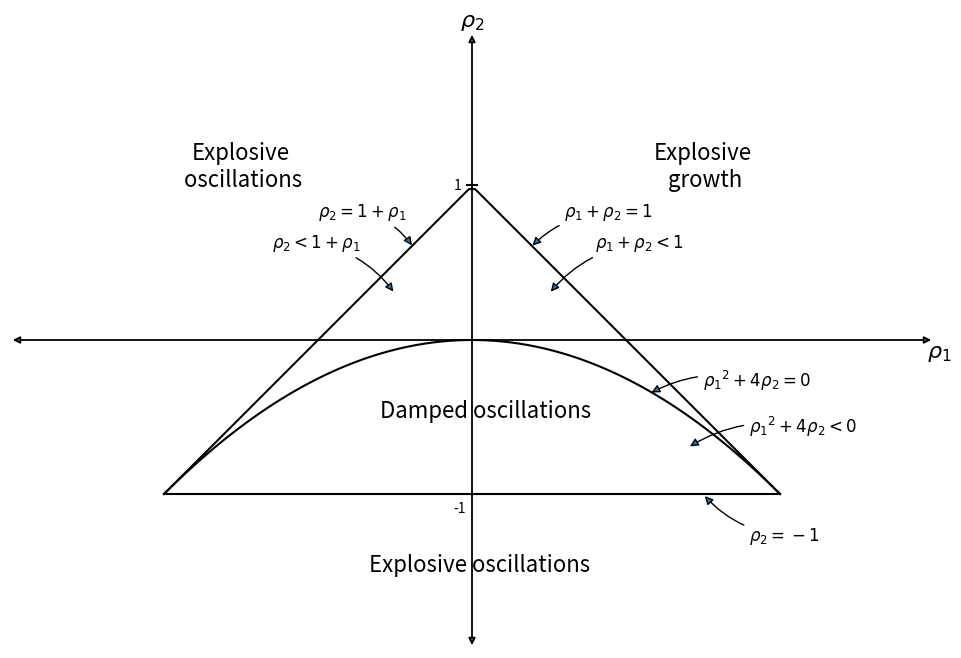
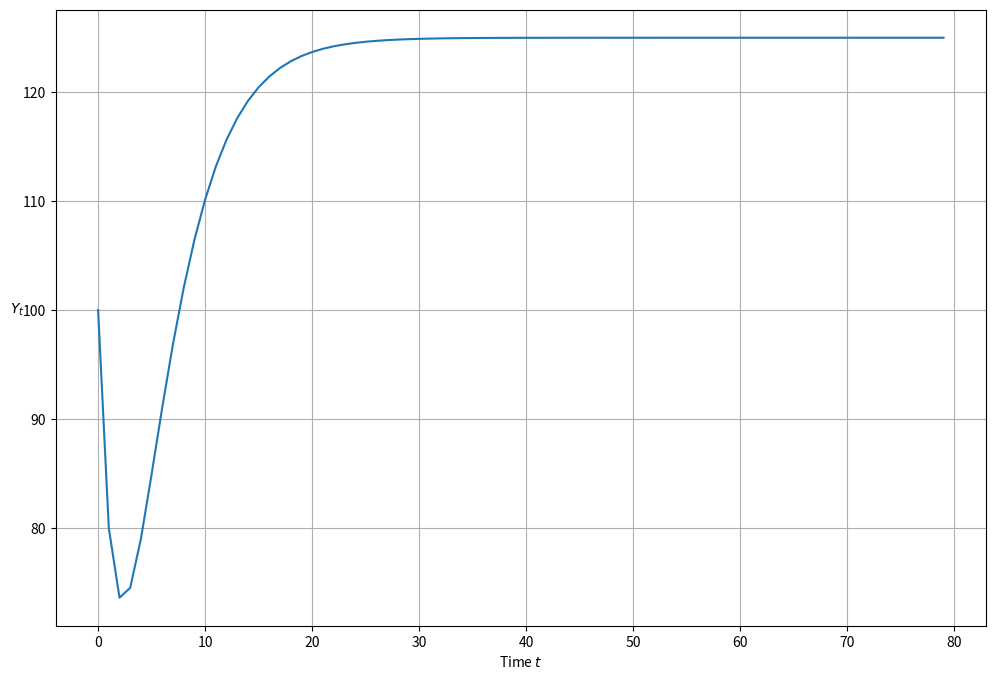
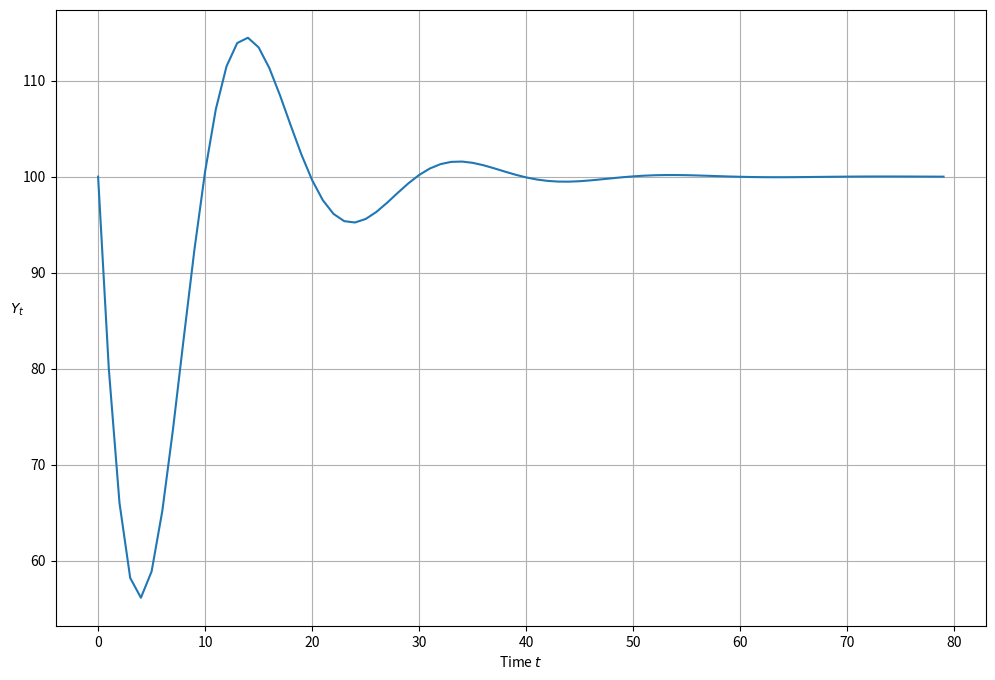
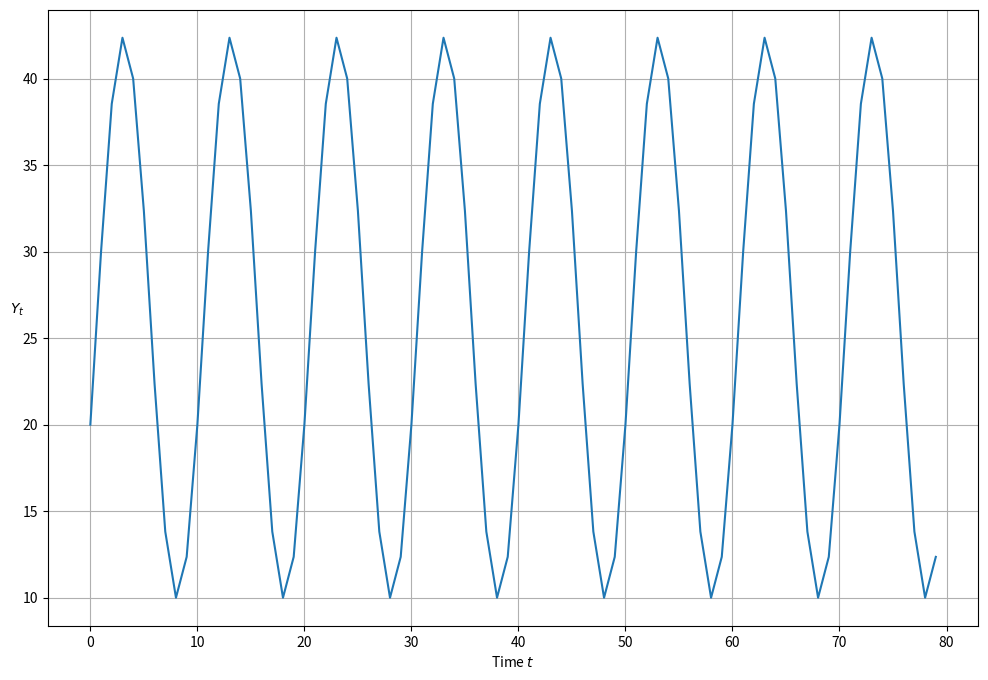

Python code for these plots, in order: (Note: this script raises an exception after producing the figures.)
%matplotlib inline

import numpy as np
import matplotlib.pyplot as plt

def param_plot():

    """this function creates the graph on page 189 of Sargent Macroeconomic Theory, second edition, 1987"""

    fig, ax = plt.subplots(figsize=(12, 8))
    ax.set_aspect('equal')

    # Set axis
    xmin, ymin = -3, -2
    xmax, ymax = -xmin, -ymin
    plt.axis([xmin, xmax, ymin, ymax])

    # Set axis labels
    ax.set(xticks=[], yticks=[])
    ax.set_xlabel(r'$\rho_2$', fontsize=16)
    ax.xaxis.set_label_position('top')
    ax.set_ylabel(r'$\rho_1$', rotation=0, fontsize=16)
    ax.yaxis.set_label_position('right')

    # Draw (t1, t2) points
    rho1 = np.linspace(-2, 2, 100)
    ax.plot(rho1, -abs(rho1) + 1, c='black')
    ax.plot(rho1, np.ones_like(rho1) * -1, c='black')
    ax.plot(rho1, -(rho1**2 / 4), c='black')

    # Turn normal axes off
    for spine in ['left', 'bottom', 'top', 'right']:
        ax.spines[spine].set_visible(False)

    # Add arrows to represent axes
    axes_arrows = {'arrowstyle': '<|-|>', 'lw': 1.3}
    ax.annotate('', xy=(xmin, 0), xytext=(xmax, 0), arrowprops=axes_arrows)
    ax.annotate('', xy=(0, ymin), xytext=(0, ymax), arrowprops=axes_arrows)

    # Annotate the plot with equations
    plot_arrowsl = {'arrowstyle': '-|>', 'connectionstyle': "arc3, rad=-0.2"}
    plot_arrowsr = {'arrowstyle': '-|>', 'connectionstyle': "arc3, rad=0.2"}
    ax.annotate(r'$\rho_1 + \rho_2 < 1$', xy=(0.5, 0.3), xytext=(0.8, 0.6),
                arrowprops=plot_arrowsr, fontsize='12')
    ax.annotate(r'$\rho_1 + \rho_2 = 1$', xy=(0.38, 0.6), xytext=(0.6, 0.8),
                arrowprops=plot_arrowsr, fontsize='12')
    ax.annotate(r'$\rho_2 < 1 + \rho_1$', xy=(-0.5, 0.3), xytext=(-1.3, 0.6),
                arrowprops=plot_arrowsl, fontsize='12')
    ax.annotate(r'$\rho_2 = 1 + \rho_1$', xy=(-0.38, 0.6), xytext=(-1, 0.8),
                arrowprops=plot_arrowsl, fontsize='12')
    ax.annotate(r'$\rho_2 = -1$', xy=(1.5, -1), xytext=(1.8, -1.3),
                arrowprops=plot_arrowsl, fontsize='12')
    ax.annotate(r'${\rho_1}^2 + 4\rho_2 = 0$', xy=(1.15, -0.35),
                xytext=(1.5, -0.3), arrowprops=plot_arrowsr, fontsize='12')
    ax.annotate(r'${\rho_1}^2 + 4\rho_2 < 0$', xy=(1.4, -0.7),
                xytext=(1.8, -0.6), arrowprops=plot_arrowsr, fontsize='12')

    # Label categories of solutions
    ax.text(1.5, 1, 'Explosive\n growth', ha='center', fontsize=16)
    ax.text(-1.5, 1, 'Explosive\n oscillations', ha='center', fontsize=16)
    ax.text(0.05, -1.5, 'Explosive oscillations', ha='center', fontsize=16)
    ax.text(0.09, -0.5, 'Damped oscillations', ha='center', fontsize=16)

    # Add small marker to y-axis
    ax.axhline(y=1.005, xmin=0.495, xmax=0.505, c='black')
    ax.text(-0.12, -1.12, '-1', fontsize=10)
    ax.text(-0.12, 0.98, '1', fontsize=10)

    return fig

param_plot()
plt.show()

def categorize_solution(rho1, rho2):
    """this function takes values of rho1 and rho2 and uses them to classify the type of solution"""

    discriminant = rho1 ** 2 + 4 * rho2
    if rho2 > 1 + rho1 or rho2 < -1:
        print('Explosive oscillations')
    elif rho1 + rho2 > 1:
        print('Explosive growth')
    elif discriminant < 0:
        print('Roots are complex with modulus less than one; therefore damped oscillations')
    else:
        print('Roots are real and absolute values are less than zero; therefore get smooth convergence to a steady state')

### Test the categorize_solution function

categorize_solution(1.3, -.4)

def plot_y(function=None):
    """function plots path of Y_t"""
    plt.subplots(figsize=(12, 8))
    plt.plot(function)
    plt.xlabel('Time $t$')
    plt.ylabel('$Y_t$', rotation=0)
    plt.grid()
    plt.show()

from cmath import sqrt

##=== This is a 'manual' method ===#

def y_nonstochastic(y_0=100, y_1=80, alpha=.92, beta=.5, gamma=10, n=80):

    """Takes values of parameters and computes roots of characteristic polynomial.
       It tells whether they are real or complex and whether they are less than unity in absolute value.
       It also computes a simulation of length n starting from the two given initial conditions for national income"""

    roots = []

    rho1 = alpha + beta
    rho2 = -beta

    print('rho_1 is ', rho1)
    print('rho_2 is ', rho2)

    discriminant = rho1 ** 2 + 4 * rho2

    if discriminant == 0:
        roots.append(-rho1 / 2)
        print('Single real root: ')
        print(''.join(str(roots)))
    elif discriminant > 0:
        roots.append((-rho1 + sqrt(discriminant).real) / 2)
        roots.append((-rho1 - sqrt(discriminant).real) / 2)
        print('Two real roots: ')
        print(''.join(str(roots)))
    else:
        roots.append((-rho1 + sqrt(discriminant)) / 2)
        roots.append((-rho1 - sqrt(discriminant)) / 2)
        print('Two complex roots: ')
        print(''.join(str(roots)))

    if all(abs(root) < 1 for root in roots):
        print('Absolute values of roots are less than one')
    else:
        print('Absolute values of roots are not less than one')

    def transition(x, t): return rho1 * x[t - 1] + rho2 * x[t - 2] + gamma

    y_t = [y_0, y_1]

    for t in range(2, n):
        y_t.append(transition(y_t, t))

    return y_t

plot_y(y_nonstochastic())

### code to reverse engineer a  cycle
### y_t = r^t (c_1 cos(phi t) + c2 sin(phi t))
###

import cmath
import math

def f(r, phi):
    """
    Takes modulus r and angle phi of complex number r exp(j phi)
    and creates rho1 and rho2 of characteristic polynomial for which
    r exp(j phi) and r exp(- j phi) are complex roots.

    Returns the multiplier coefficient a and the accelerator coefficient b
    that verifies those roots.
    """
    g1 = cmath.rect(r, phi)  # Generate two complex roots
    g2 = cmath.rect(r, -phi)
    rho1 = g1 + g2           # Implied rho1, rho2
    rho2 = -g1 * g2
    b = -rho2                # Reverse engineer a and b that validate these
    a = rho1 - b
    return rho1, rho2, a, b

## Now let's use the function in an example
## Here are the example paramters

r = .95
period = 10   # Length of cycle in units of time
phi = 2 * math.pi/period

## Apply the function

rho1, rho2, a, b = f(r, phi)

print("a, b = ", a, b)
print("rho1, rho2 =", rho1, rho2)

## Print the real components of rho1 and rho2

rho1 = rho1.real
rho2 = rho2.real

rho1, rho2

r1, r2 = np.roots([1, -rho1, -rho2])

p1 = cmath.polar(r1)
p2 = cmath.polar(r2)

print("r, phi =", r, phi)
print("p1, p2 = ", p1, p2)
# print("g1, g2 = ", g1, g2)

print("a, b =", a, b)
print("rho1, rho2 =", rho1, rho2)

##=== This method uses numpy to calculate roots ===#


def y_nonstochastic(y_0=100, y_1=80, alpha=.9, beta=.8, gamma=10, n=80):

    """ Rather than computing the roots of the characteristic polynomial by hand as we did earlier, this function
    enlists numpy to do the work for us """

    # Useful constants
    rho1 = alpha + beta
    rho2 = -beta

    categorize_solution(rho1, rho2)

    # Find roots of polynomial
    roots = np.roots([1, -rho1, -rho2])
    print('Roots are', roots)

    # Check if real or complex
    if all(isinstance(root, complex) for root in roots):
        print('Roots are complex')
    else:
        print('Roots are real')

    # Check if roots are less than one
    if all(abs(root) < 1 for root in roots):
        print('Roots are less than one')
    else:
        print('Roots are not less than one')

    # Define transition equation
    def transition(x, t): return rho1 * x[t - 1] + rho2 * x[t - 2] + gamma

    # Set initial conditions
    y_t = [y_0, y_1]

    # Generate y_t series
    for t in range(2, n):
        y_t.append(transition(y_t, t))

    return y_t

plot_y(y_nonstochastic())

r = 1   # generates undamped, nonexplosive cycles

period = 10   #  length of cycle in units of time
phi = 2 * math.pi/period

## Apply the reverse engineering function f

rho1, rho2, a, b = f(r, phi)

a = a.real  # drop the imaginary part so that it is a valid input into y_nonstochastic
b = b.real

print("a, b =", a, b)

ytemp = y_nonstochastic(alpha=a, beta=b, y_0=20, y_1=30)
plot_y(ytemp)

import sympy
from sympy import Symbol, init_printing
init_printing()

r1 = Symbol("rho_1")
r2 = Symbol("rho_2")
z = Symbol("z")

sympy.solve(z**2 - r1*z - r2, z)

a = Symbol("alpha")
b = Symbol("beta")
r1 = a + b
r2 = -b

sympy.solve(z**2 - r1*z - r2, z)

def y_stochastic(y_0=0, y_1=0, alpha=0.8, beta=0.2, gamma=10, n=100, sigma=5):

    """This function takes parameters of a stochastic version of the model and proceeds to analyze
    the roots of the characteristic polynomial and also generate a simulation"""

    # Useful constants
    rho1 = alpha + beta
    rho2 = -beta

    # Categorize solution
    categorize_solution(rho1, rho2)

    # Find roots of polynomial
    roots = np.roots([1, -rho1, -rho2])
    print(roots)

    # Check if real or complex
    if all(isinstance(root, complex) for root in roots):
        print('Roots are complex')
    else:
        print('Roots are real')

    # Check if roots are less than one
    if all(abs(root) < 1 for root in roots):
        print('Roots are less than one')
    else:
        print('Roots are not less than one')

    # Generate shocks
    epsilon = np.random.normal(0, 1, n)

    # Define transition equation
    def transition(x, t): return rho1 * \
        x[t - 1] + rho2 * x[t - 2] + gamma + sigma * epsilon[t]

    # Set initial conditions
    y_t = [y_0, y_1]

    # Generate y_t series
    for t in range(2, n):
        y_t.append(transition(y_t, t))

    return y_t

plot_y(y_stochastic())

r = .97

period = 10   #  length of cycle in units of time
phi = 2 * math.pi/period

### apply the  reverse engineering function f

rho1, rho2, a, b = f(r, phi)

a = a.real  # drop the imaginary part so that it is a valid input into y_nonstochastic
b = b.real

print("a, b = ", a, b)
plot_y(y_stochastic(y_0=40, y_1 = 42, alpha=a, beta=b, sigma=2, n=100))

def y_stochastic_g(y_0=20,
                   y_1=20,
                   alpha=0.8,
                   beta=0.2,
                   gamma=10,
                   n=100,
                   sigma=2,
                   g=0,
                   g_t=0,
                   duration='permanent'):

    """This program computes a response to a permanent increase in government expenditures that occurs
       at time 20"""

    # Useful constants
    rho1 = alpha + beta
    rho2 = -beta

    # Categorize solution
    categorize_solution(rho1, rho2)

    # Find roots of polynomial
    roots = np.roots([1, -rho1, -rho2])
    print(roots)

    # Check if real or complex
    if all(isinstance(root, complex) for root in roots):
        print('Roots are complex')
    else:
        print('Roots are real')

    # Check if roots are less than one
    if all(abs(root) < 1 for root in roots):
        print('Roots are less than one')
    else:
        print('Roots are not less than one')

    # Generate shocks
    epsilon = np.random.normal(0, 1, n)

    def transition(x, t, g):

        # Non-stochastic - separated to avoid generating random series when not needed
        if sigma == 0:
            return rho1 * x[t - 1] + rho2 * x[t - 2] + gamma + g

        # Stochastic
        else:
            epsilon = np.random.normal(0, 1, n)
            return rho1 * x[t - 1] + rho2 * x[t - 2] + gamma + g + sigma * epsilon[t]

    # Create list and set initial conditions
    y_t = [y_0, y_1]

    # Generate y_t series
    for t in range(2, n):

        # No government spending
        if g == 0:
            y_t.append(transition(y_t, t))

        # Government spending (no shock)
        elif g != 0 and duration == None:
            y_t.append(transition(y_t, t))

        # Permanent government spending shock
        elif duration == 'permanent':
            if t < g_t:
                y_t.append(transition(y_t, t, g=0))
            else:
                y_t.append(transition(y_t, t, g=g))

        # One-off government spending shock
        elif duration == 'one-off':
            if t == g_t:
                y_t.append(transition(y_t, t, g=g))
            else:
                y_t.append(transition(y_t, t, g=0))
    return y_t

plot_y(y_stochastic_g(g=10, g_t=20, duration='permanent'))

plot_y(y_stochastic_g(g=500, g_t=50, duration='one-off'))

class Samuelson():

    r"""This class represents the Samuelson model, otherwise known as the
    multiple-accelerator model. The model combines the Keynesian multipler
    with the accelerator theory of investment.

    The path of output is governed by a linear second-order difference equation

    .. math::

        Y_t =  + \alpha (1 + \beta) Y_{t-1} - \alpha \beta Y_{t-2}

    Parameters
    ----------
    y_0 : scalar
        Initial condition for Y_0
    y_1 : scalar
        Initial condition for Y_1
    alpha : scalar
        Marginal propensity to consume
    beta : scalar
        Accelerator coefficient
    n : int
        Number of iterations
    sigma : scalar
        Volatility parameter. Must be greater than or equal to 0. Set
        equal to 0 for non-stochastic model.
    g : scalar
        Government spending shock
    g_t : int
        Time at which government spending shock occurs. Must be specified
        when duration != None.
    duration : {None, 'permanent', 'one-off'}
        Specifies type of government spending shock. If none, government
        spending equal to g for all t.

    """

    def __init__(self,
                 y_0=100,
                 y_1=50,
                 alpha=1.3,
                 beta=0.2,
                 gamma=10,
                 n=100,
                 sigma=0,
                 g=0,
                 g_t=0,
                 duration=None):

        self.y_0, self.y_1, self.alpha, self.beta = y_0, y_1, alpha, beta
        self.n, self.g, self.g_t, self.duration = n, g, g_t, duration
        self.gamma, self.sigma = gamma, sigma
        self.rho1 = alpha + beta
        self.rho2 = -beta
        self.roots = np.roots([1, -self.rho1, -self.rho2])

    def root_type(self):
        if all(isinstance(root, complex) for root in self.roots):
            return 'Complex conjugate'
        elif len(self.roots) > 1:
            return 'Double real'
        else:
            return 'Single real'

    def root_less_than_one(self):
        if all(abs(root) < 1 for root in self.roots):
            return True

    def solution_type(self):
        rho1, rho2 = self.rho1, self.rho2
        discriminant = rho1 ** 2 + 4 * rho2
        if rho2 >= 1 + rho1 or rho2 <= -1:
            return 'Explosive oscillations'
        elif rho1 + rho2 >= 1:
            return 'Explosive growth'
        elif discriminant < 0:
            return 'Damped oscillations'
        else:
            return 'Steady state'

    def _transition(self, x, t, g):

        # Non-stochastic - separated to avoid generating random series when not needed
        if self.sigma == 0:
            return self.rho1 * x[t - 1] + self.rho2 * x[t - 2] + self.gamma + g

        # Stochastic
        else:
            epsilon = np.random.normal(0, 1, self.n)
            return self.rho1 * x[t - 1] + self.rho2 * x[t - 2] + self.gamma + g + self.sigma * epsilon[t]

    def generate_series(self):

        # Create list and set initial conditions
        y_t = [self.y_0, self.y_1]

        # Generate y_t series
        for t in range(2, self.n):

            # No government spending
            if self.g == 0:
                y_t.append(self._transition(y_t, t))

            # Government spending (no shock)
            elif self.g != 0 and self.duration == None:
                y_t.append(self._transition(y_t, t))

            # Permanent government spending shock
            elif self.duration == 'permanent':
                if t < self.g_t:
                    y_t.append(self._transition(y_t, t, g=0))
                else:
                    y_t.append(self._transition(y_t, t, g=self.g))

            # One-off government spending shock
            elif self.duration == 'one-off':
                if t == self.g_t:
                    y_t.append(self._transition(y_t, t, g=self.g))
                else:
                    y_t.append(self._transition(y_t, t, g=0))
        return y_t

    def summary(self):
        print('Summary\n' + '-' * 50)
        print('Root type: ' + self.root_type())
        print('Solution type: ' + self.solution_type())
        print('Roots: ' + str(self.roots))

        if self.root_less_than_one() == True:
            print('Absolute value of roots is less than one')
        else:
            print('Absolute value of roots is not less than one')

        if self.sigma > 0:
            print('Stochastic series with sigma = ' + str(self.sigma))
        else:
            print('Non-stochastic series')

        if self.g != 0:
            print('Government spending equal to ' + str(self.g))

        if self.duration != None:
            print(self.duration.capitalize() +
                  ' government spending shock at t = ' + str(self.g_t))

    def plot(self):
        fig, ax = plt.subplots(figsize=(12, 8))
        ax.plot(self.generate_series())
        ax.set(xlabel='Iteration', xlim=(0, self.n))
        ax.set_ylabel('$Y_t$', rotation=0)
        ax.grid()

        # Add parameter values to plot
        paramstr = '$\\alpha=%.2f$\n$\\beta=%.2f$\n$\\gamma=%.2f$\n$\\sigma=%.2f$\n$\\rho_1=%.2f$\n$\\rho_2=%.2f$'%(
                    self.alpha, self.beta, self.gamma, self.sigma, self.rho1, self.rho2)
        props = dict(fc='white', pad=10, alpha=0.5)
        ax.text(0.87, 0.05, paramstr, transform=ax.transAxes,
                fontsize=12, bbox=props, va='bottom')

        return fig

    def param_plot(self):

        # Uses the param_plot() function defined earlier (it is then able
        # to be used standalone or as part of the model)

        fig = param_plot()
        ax = fig.gca()

        # Add lambda values to legend
        for i, root in enumerate(self.roots):
            if isinstance(root, complex):
                operator = ['+', ''] # Need to fill operator for positive as string is split apart
                label = r'$\lambda_{0} = {1.real:.2f} {2} {1.imag:.2f}i$'.format(i+1, sam.roots[i], operator[i])
            else:
                label = r'$\lambda_{0} = {1.real:.2f}$'.format(i+1, sam.roots[i])
            ax.scatter(0, 0, 0, label=label) # dummy to add to legend

        # Add rho pair to plot
        ax.scatter(self.rho1, self.rho2, 100, 'red', '+', label=r'$(\ \rho_1, \ \rho_2 \ )$', zorder=5)

        plt.legend(fontsize=12, loc=3)

        return fig

sam = Samuelson(alpha=0.8, beta=0.5, sigma=2, g=10, g_t=20, duration='permanent')
sam.summary()

sam.plot()
plt.show()

sam.param_plot()
plt.show()

from quantecon import LinearStateSpace

""" This script maps the Samuelson model in the the LinearStateSpace class"""
alpha = 0.8
beta = 0.9
rho1 = alpha + beta
rho2 = -beta
gamma = 10
sigma = 1
g = 10
n = 100

A = [[1,        0,        0],
     [gamma + g, rho1, rho2],
     [0,        1,        0]]

G = [[gamma + g, rho1, rho2],         # this is Y_{t+1}
     [gamma,    alpha,    0],         # this is C_{t+1}
     [0,     beta,    -beta]]         # this is I_{t+1}

mu_0 = [1, 100, 100]
C = np.zeros((3,1))
C[1] = sigma # stochastic

sam_t = LinearStateSpace(A, C, G, mu_0=mu_0)

x, y = sam_t.simulate(ts_length=n)

fig, axes = plt.subplots(3, 1, sharex=True, figsize=(15, 8))
titles = ['Output ($Y_t$)', 'Consumption ($C_t$)', 'Investment ($I_t$)']
colors = ['darkblue', 'red', 'purple']
for ax, series, title, color in zip(axes, y, titles, colors):
    ax.plot(series, color=color)
    ax.set(title=title, xlim=(0, n))
    ax.grid()

axes[-1].set_xlabel('Iteration')

plt.show()

imres = sam_t.impulse_response()
imres = np.asarray(imres)
y1 = imres[:, :, 0]
y2 = imres[:, :, 1]
y1.shape

A = np.asarray(A)
w, v = np.linalg.eig(A)
print(w)

class SamuelsonLSS(LinearStateSpace):

    """
    this subclass creates a Samuelson multiplier-accelerator model
    as a linear state space system
    """
    def __init__(self,
                 y_0=100,
                 y_1=100,
                 alpha=0.8,
                 beta=0.9,
                 gamma=10,
                 sigma=1,
                 g=10):

        self.alpha, self.beta = alpha, beta
        self.y_0, self.y_1, self.g = y_0, y_1, g
        self.gamma, self.sigma = gamma, sigma

        # Define intial conditions
        self.mu_0 = [1, y_0, y_1]

        self.rho1 = alpha + beta
        self.rho2 = -beta

        # Define transition matrix
        self.A = [[1,                 0,         0],
                  [gamma + g, self.rho1, self.rho2],
                  [0,                 1,         0]]

        # Define output matrix
        self.G = [[gamma + g, self.rho1, self.rho2],         # this is Y_{t+1}
                  [gamma,         alpha,         0],         # this is C_{t+1}
                  [0,              beta,     -beta]]         # this is I_{t+1}

        self.C = np.zeros((3, 1))
        self.C[1] = sigma  # stochastic

        # Initialize LSS with parameters from Samuleson model
        LinearStateSpace.__init__(self, self.A, self.C, self.G, mu_0=self.mu_0)

    def plot_simulation(self, ts_length=100, stationary=True):

        # Temporarily store original parameters
        temp_mu = self.mu_0
        temp_Sigma = self.Sigma_0

        # Set distribution parameters equal to their stationary values for simulation
        if stationary == True:
            try:
                self.mu_x, self.mu_y, self.sigma_x, self.sigma_y = self.stationary_distributions()
                self.mu_0 = self.mu_y
                self.Sigma_0 = self.sigma_y
            # Exception where no convergence achieved when calculating stationary distributions
            except ValueError:
                print('Stationary distribution does not exist')

        x, y = self.simulate(ts_length)

        fig, axes = plt.subplots(3, 1, sharex=True, figsize=(15, 8))
        titles = ['Output ($Y_t$)', 'Consumption ($C_t$)', 'Investment ($I_t$)']
        colors = ['darkblue', 'red', 'purple']
        for ax, series, title, color in zip(axes, y, titles, colors):
            ax.plot(series, color=color)
            ax.set(title=title, xlim=(0, n))
            ax.grid()

        axes[-1].set_xlabel('Iteration')

        # Reset distribution parameters to their initial values
        self.mu_0 = temp_mu
        self.Sigma_0 = temp_Sigma

        return fig

    def plot_irf(self, j=5):

        x, y = self.impulse_response(j)

        # Reshape into 3 x j matrix for plotting purposes
        yimf = np.array(y).flatten().reshape(j+1, 3).T

        fig, axes = plt.subplots(3, 1, sharex=True, figsize=(15, 8))
        labels = ['$Y_t$', '$C_t$', '$I_t$']
        colors = ['darkblue', 'red', 'purple']
        for ax, series, label, color in zip(axes, yimf, labels, colors):
            ax.plot(series, color=color)
            ax.set(xlim=(0, j))
            ax.set_ylabel(label, rotation=0, fontsize=14, labelpad=10)
            ax.grid()

        axes[0].set_title('Impulse Response Functions')
        axes[-1].set_xlabel('Iteration')

        return fig

    def multipliers(self, j=5):
        x, y = self.impulse_response(j)
        return np.sum(np.array(y).flatten().reshape(j+1, 3), axis=0)

samlss = SamuelsonLSS()

samlss.plot_simulation(100, stationary=False)
plt.show()

samlss.plot_simulation(100, stationary=True)
plt.show()

samlss.plot_irf(100)
plt.show()

samlss.multipliers()

pure_multiplier = SamuelsonLSS(alpha=0.95, beta=0)

pure_multiplier.plot_simulation()

pure_multiplier = SamuelsonLSS(alpha=0.8, beta=0)

pure_multiplier.plot_simulation()

pure_multiplier.plot_irf(100)



